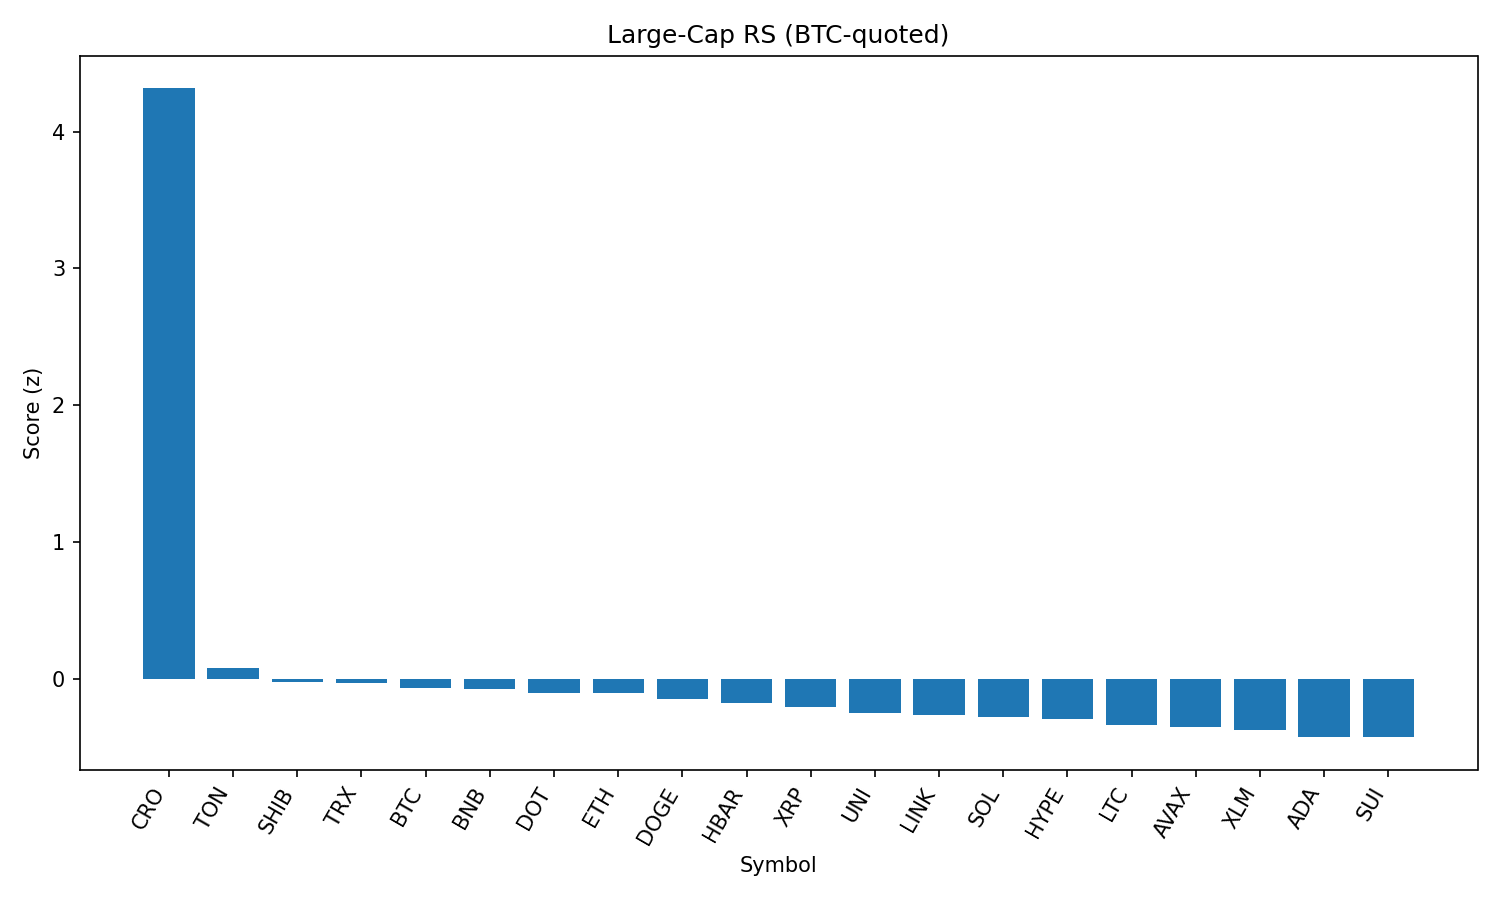

Source data for this figure (header and first rows):
rank, name, symbol, price_btc, price_usd, pct_1h_btc, pct_24h_btc, pct_7d_btc, market_cap_rank, market_cap_usd, volume_usd, score
1, Cronos, CRO, 2.93e-06, 0.3182, 3.533, 17.08, 116.1, 22, 10727818685, 802250876, 4.315
2, Toncoin, TON, 2.877e-05, 3.13, 0.06523, 1.874, -2.258, 28, 8026488734, 141782928, 0.0834
3, Shiba Inu, SHIB, 1.13565e-10, 1.234e-05, -0.1568, 2.048, -0.5691, 30, 7270873627, 173603570, -0.02515
4, TRON, TRX, 3.11e-06, 0.3381, 0.09435, 0.4236, -1.779, 10, 32004576528, 583750393, -0.03076
5, Bitcoin, BTC, 1.0, 108687, 0.0, 0.0, 0.0, 1, 2164027246282, 34080853778, -0.06291
6, BNB, BNB, 0.007889, 857.2, 0.04477, -0.02939, 2.705, 5, 119338352384, 868258691, -0.07615
7, Polkadot, DOT, 3.467e-05, 3.77, 0.07226, -0.06347, -3.824, 35, 5736531957, 211826765, -0.103
8, Ethereum, ETH, 0.0401, 4358, -0.07492, 0.2611, -2.76, 2, 525439286301, 22401769845, -0.105
9, Dogecoin, DOGE, 1.98e-06, 0.215, -0.2088, 1.24, -3.611, 9, 32398054969, 1375655712, -0.1469
10, Hedera, HBAR, 2.07e-06, 0.225, 0.02186, -0.5074, -4.39, 24, 9535451034, 221459440, -0.1785
11, XRP, XRP, 2.584e-05, 2.81, -0.02871, -0.7891, -1.599, 4, 167052569029, 4740397799, -0.2058
12, Uniswap, UNI, 8.883e-05, 9.65, -0.309, 1.178, -9.001, 34, 5797144082, 230648929, -0.2487
13, Chainlink, LINK, 0.0002148, 23.34, -0.09127, -0.6432, -4.927, 13, 15822110065, 844764591, -0.2614
14, Solana, SOL, 0.001844, 200.4, -0.08308, -1.618, 4.373, 6, 108515455141, 7145117528, -0.2744
15, Hyperliquid, HYPE, 0.0004042, 43.92, -0.1092, -1.463, 5.538, 17, 11889256148, 204421522, -0.2894
16, Litecoin, LTC, 0.001012, 110, -0.325, 0.02552, -3.727, 27, 8386634553, 389866992, -0.335
17, Avalanche, AVAX, 0.0002177, 23.66, -0.478, 0.6916, -1.652, 23, 9988822786, 392758734, -0.3533
18, Stellar, XLM, 3.28e-06, 0.3562, -0.2075, -0.837, -8.535, 20, 11172455649, 226449850, -0.3732
19, Cardano, ADA, 7.52e-06, 0.8172, -0.3937, -0.3923, -5.085, 11, 29820713945, 1183330319, -0.4216
20, Sui, SUI, 3.022e-05, 3.28, -0.4755, 0.1465, -5.803, 19, 11525268615, 937423641, -0.4258
21, Bitcoin Cash, BCH, 0.004991, 542.4, -0.8654, 1.259, -2.482, 21, 10803880098, 187803928, -0.5411
